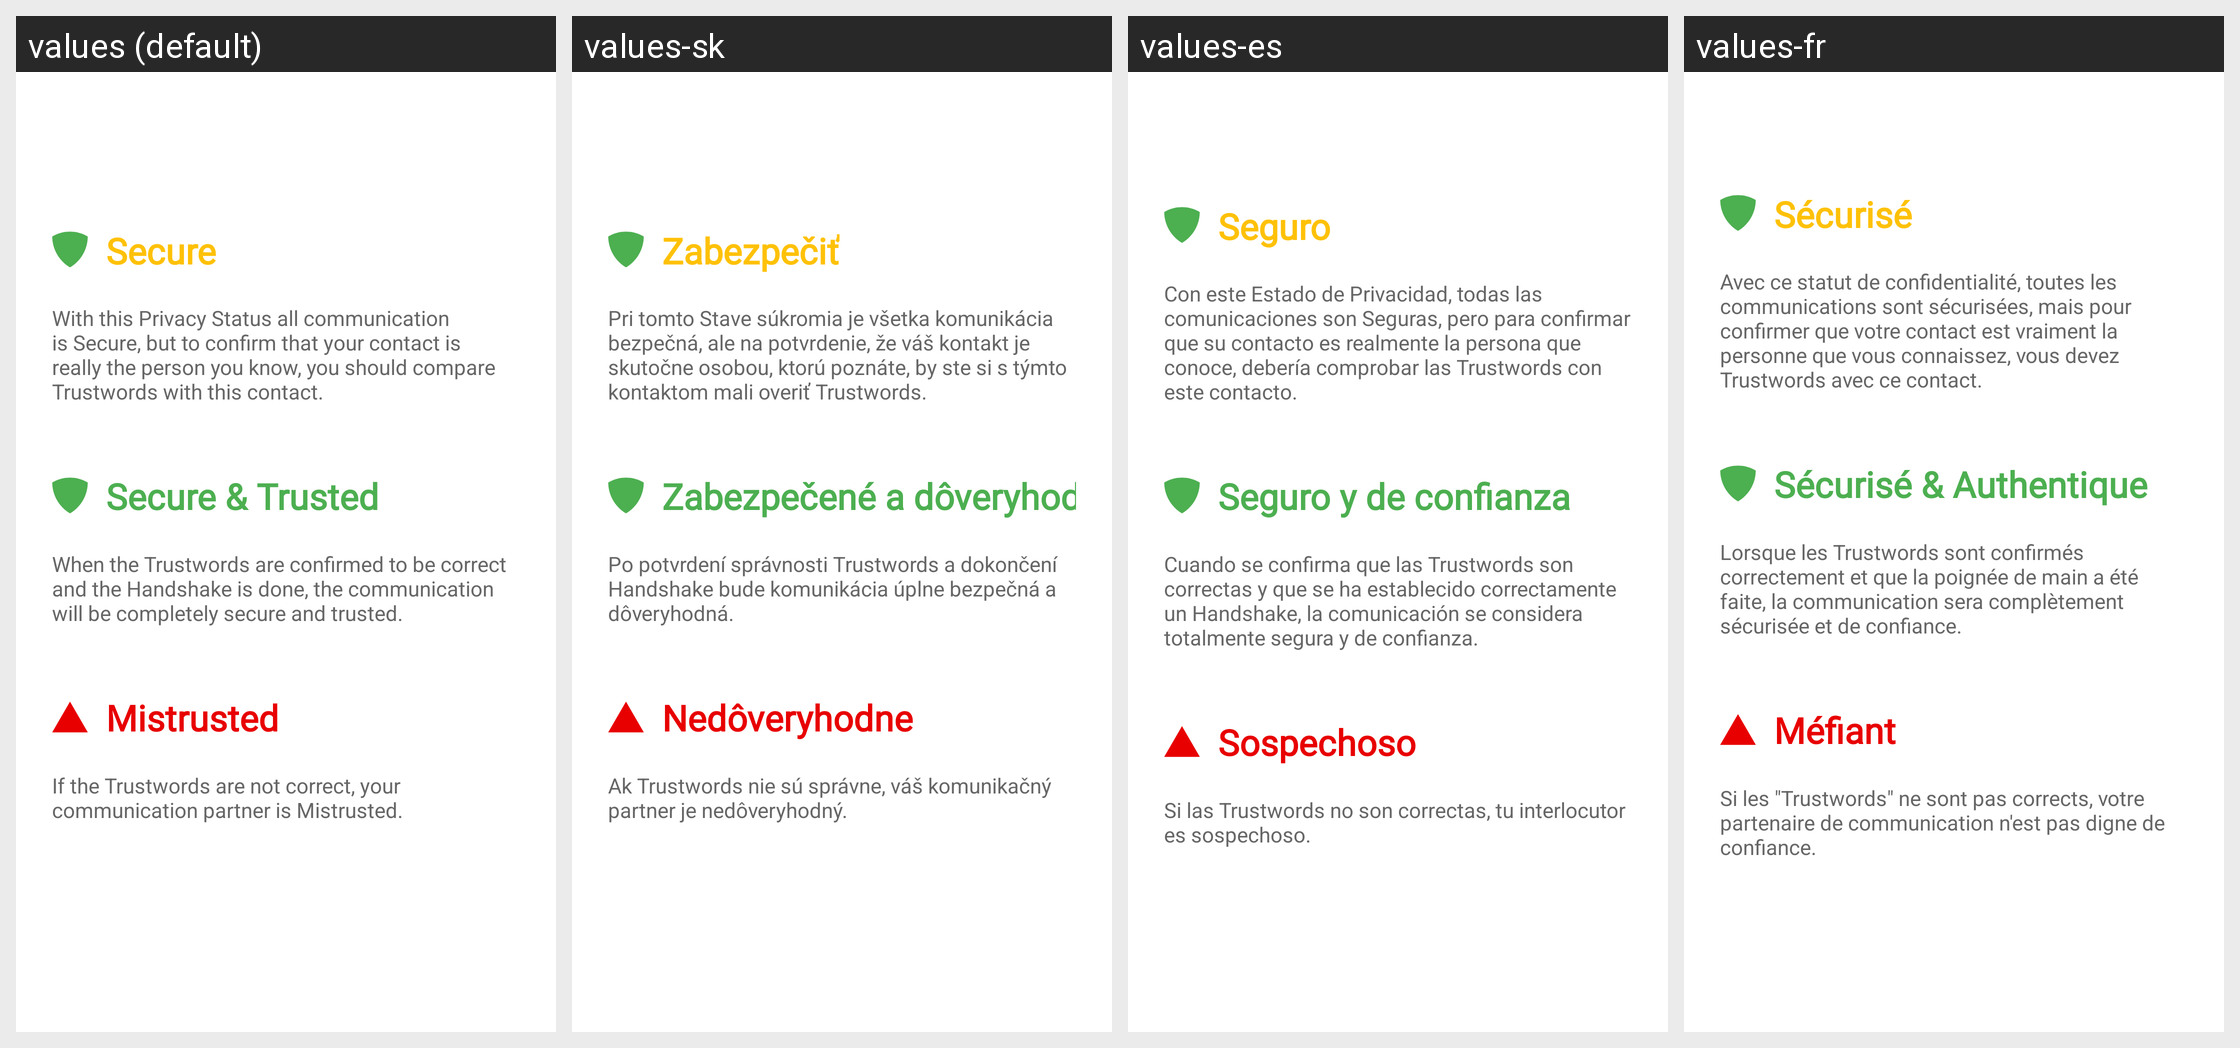

This grid shows one Android layout under several languages. Give, for every string resource on the screen, its name, the default text and each shown locale's text.
Android screen res/layout/fragment_intro_second.xml rendered under 4 locales, left to right: values (default), values-sk, values-es, values-fr. Device: Nexus 5 (rendered at 1080×1920; each locale shown at half size, 540×960, under a caption strip naming it); theme Theme.K9.Startup.
Other locales in the repository, not shown: values-bg, values-ca, values-cs, values-da, values-de, values-el, values-en-rUS, values-et, values-eu, values-fa, values-fi, values-gl, values-gl-rES, values-he, values-hi, values-hr, values-hu, values-it, values-iw, values-ja, values-ko, values-lb, values-lt, values-lv, values-mr, values-nb, values-nb-rNO, values-nl, values-pl, values-pt-rBR, values-pt-rPT, values-ro, values-ru, values-sl, values-sr, values-sv, values-tr, values-uk, values-zh-rCN, values-zh-rTW.
Strings drawn on this screen, with the default value and each locale's value (text and hints the layout hard-codes, and strings that could not be matched under every locale, appear in the picture but are not listed):

intro_frag_second_header_1
  values: Secure
  values-sk: Zabezpečiť
  values-es: Seguro
  values-fr: Sécurisé

intro_frag_second_text_1
  values: With this Privacy Status all communication is Secure, but to confirm that your contact is really the person you know, you should compare Trustwords with this contact.
  values-sk: Pri tomto Stave súkromia je všetka komunikácia bezpečná, ale na potvrdenie, že váš kontakt je skutočne osobou, ktorú poznáte, by ste si s týmto kontaktom mali overiť Trustwords.
  values-es: Con este Estado de Privacidad, todas las comunicaciones son Seguras, pero para confirmar que su contacto es realmente la persona que conoce, debería comprobar las Trustwords con este contacto.
  values-fr: Avec ce statut de confidentialité, toutes les communications sont sécurisées, mais pour confirmer que votre contact est vraiment la personne que vous connaissez, vous devez Trustwords avec ce contact.

intro_frag_second_header_2
  values: Secure & Trusted
  values-sk: Zabezpečené a dôveryhodné
  values-es: Seguro y de confianza
  values-fr: Sécurisé & Authentique

intro_frag_second_text_2
  values: When the Trustwords are confirmed to be correct and the Handshake is done, the communication will be completely secure and trusted.
  values-sk: Po potvrdení správnosti Trustwords a dokončení Handshake bude komunikácia úplne bezpečná a dôveryhodná.
  values-es: Cuando se confirma que las Trustwords son correctas y que se ha establecido correctamente un Handshake, la comunicación se considera totalmente segura y de confianza.
  values-fr: Lorsque les Trustwords sont confirmés correctement et que la poignée de main a été faite, la communication sera complètement sécurisée et de confiance.

intro_frag_second_header_3
  values: Mistrusted
  values-sk: Nedôveryhodne
  values-es: Sospechoso
  values-fr: Méfiant

intro_frag_second_text_3
  values: If the Trustwords are not correct, your communication partner is Mistrusted.
  values-sk: Ak Trustwords nie sú správne, váš komunikačný partner je nedôveryhodný.
  values-es: Si las Trustwords no son correctas, tu interlocutor es sospechoso.
  values-fr: Si les "Trustwords" ne sont pas corrects, votre partenaire de communication n'est pas digne de confiance.
